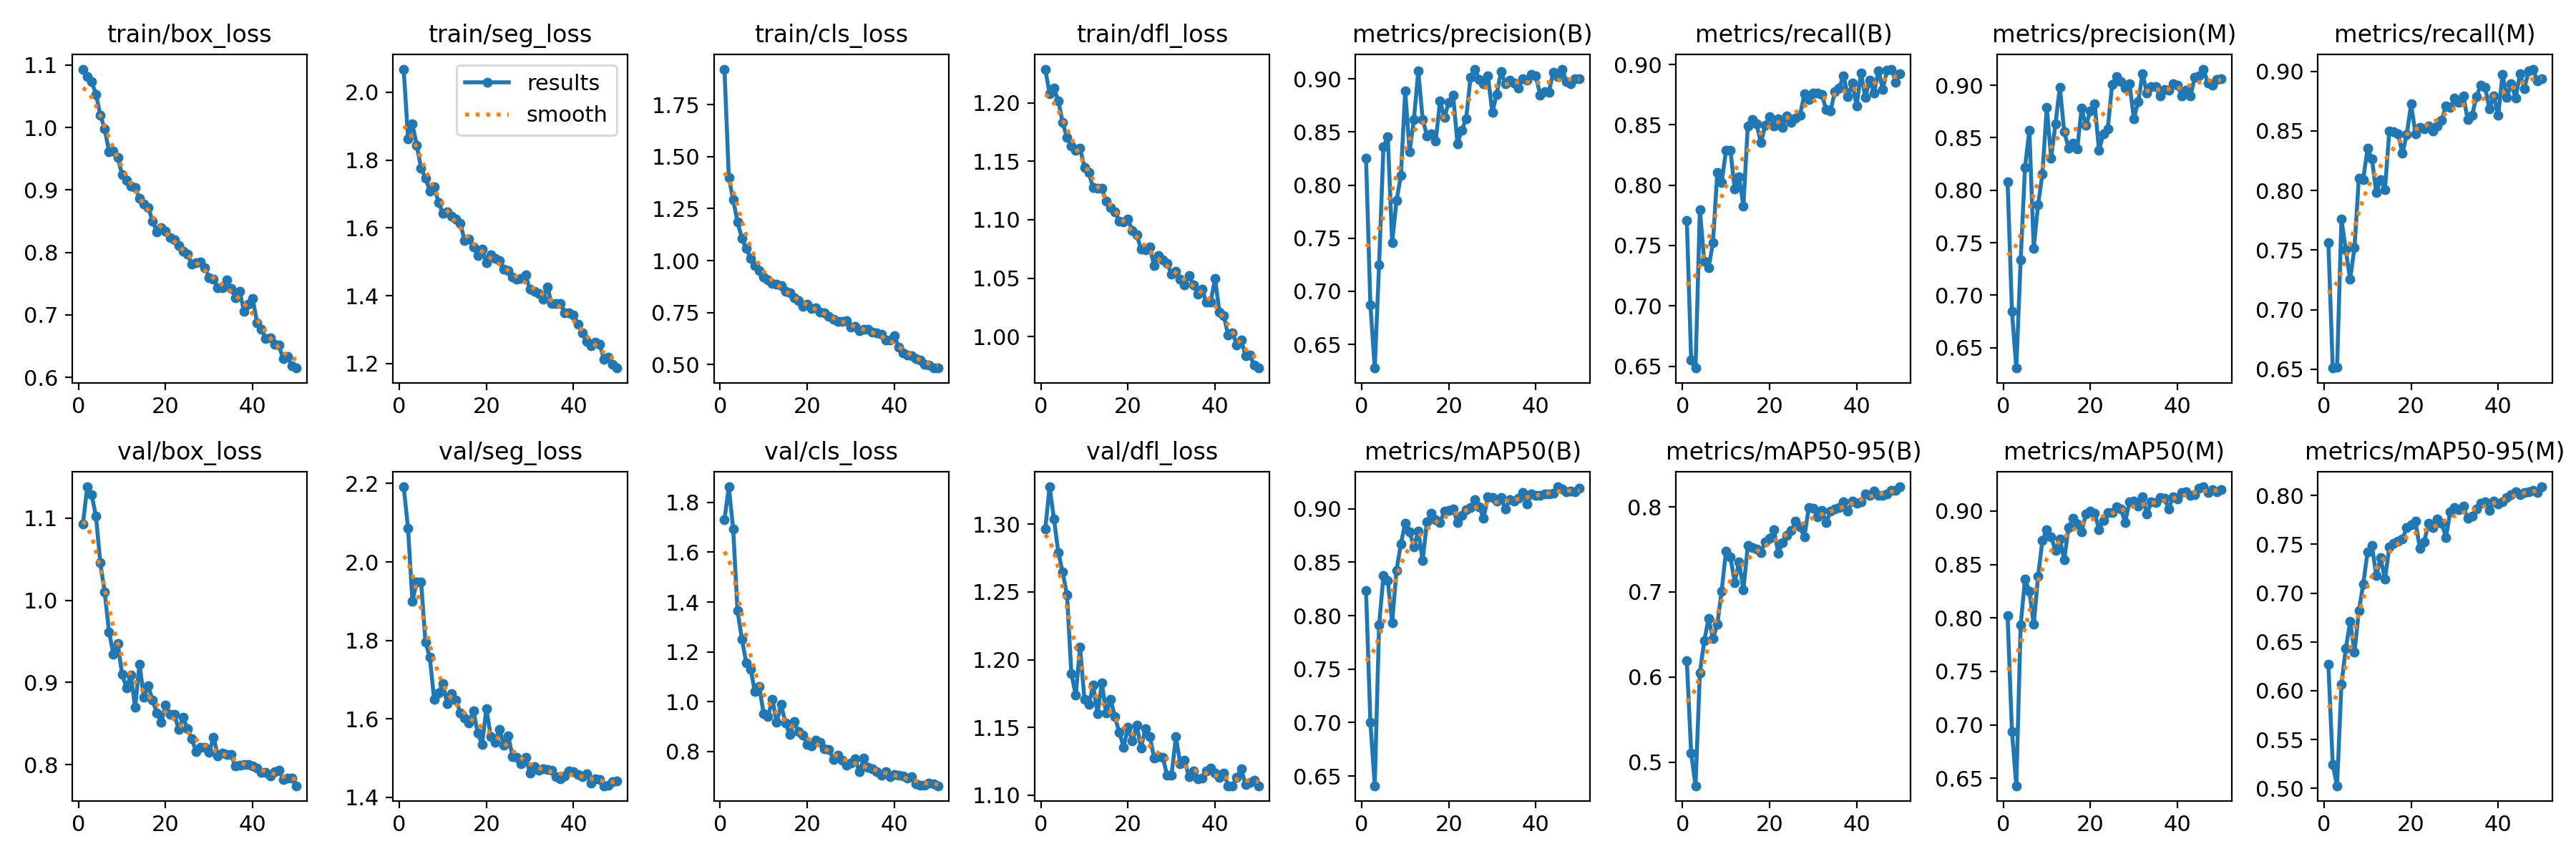

The data file committed next to this chart (first rows):
epoch, time, train/box_loss, train/seg_loss, train/cls_loss, train/dfl_loss, metrics/precision(B), metrics/recall(B), metrics/mAP50(B), metrics/mAP50-95(B), metrics/precision(M), metrics/recall(M), metrics/mAP50(M), metrics/mAP50-95(M), val/box_loss, val/seg_loss, val/cls_loss, val/dfl_loss, lr/pg0, lr/pg1, lr/pg2
1, 48.95, 1.093, 2.068, 1.921, 1.229, 0.8253, 0.7706, 0.8233, 0.6191, 0.8082, 0.7563, 0.8019, 0.627, 1.093, 2.192, 1.73, 1.296, 0.0004728, 0.0004728, 0.0004728
2, 104.6, 1.081, 1.863, 1.4, 1.208, 0.6873, 0.655, 0.7002, 0.5104, 0.6846, 0.651, 0.6939, 0.5245, 1.138, 2.086, 1.863, 1.327, 0.0009303, 0.0009303, 0.0009303
3, 161.5, 1.073, 1.906, 1.292, 1.213, 0.6278, 0.6484, 0.6409, 0.4721, 0.6306, 0.6514, 0.643, 0.5027, 1.129, 1.9, 1.693, 1.304, 0.001369, 0.001369, 0.001369
4, 218.2, 1.053, 1.844, 1.186, 1.202, 0.725, 0.7795, 0.7912, 0.6048, 0.7333, 0.7762, 0.7934, 0.6068, 1.102, 1.95, 1.365, 1.279, 0.001344, 0.001344, 0.001344
5, 274.5, 1.02, 1.775, 1.108, 1.183, 0.8362, 0.7371, 0.8374, 0.6425, 0.8216, 0.75, 0.8364, 0.6432, 1.046, 1.95, 1.251, 1.265, 0.001316, 0.001316, 0.001316
6, 330.6, 0.9979, 1.747, 1.057, 1.17, 0.8453, 0.7315, 0.8326, 0.6688, 0.8572, 0.7255, 0.825, 0.6708, 1.01, 1.796, 1.157, 1.248, 0.001288, 0.001288, 0.001288
7, 386.6, 0.9615, 1.709, 1.01, 1.163, 0.746, 0.7522, 0.7936, 0.6453, 0.7448, 0.7522, 0.7941, 0.6396, 0.9616, 1.757, 1.131, 1.19, 0.001259, 0.001259, 0.001259
8, 443, 0.9624, 1.721, 0.977, 1.159, 0.7854, 0.8104, 0.8425, 0.6617, 0.786, 0.8103, 0.8388, 0.6819, 0.9345, 1.65, 1.04, 1.174, 0.001231, 0.001231, 0.001231
9, 497.8, 0.9524, 1.674, 0.9514, 1.161, 0.8089, 0.8019, 0.867, 0.7009, 0.8156, 0.8093, 0.8727, 0.7091, 0.9474, 1.667, 1.06, 1.209, 0.001203, 0.001203, 0.001203
10, 552.4, 0.9246, 1.644, 0.9219, 1.145, 0.8885, 0.8288, 0.8867, 0.7483, 0.8788, 0.8354, 0.8824, 0.7422, 0.9101, 1.689, 0.9519, 1.171, 0.001174, 0.001174, 0.001174
11, 607, 0.9158, 1.647, 0.9059, 1.14, 0.8317, 0.8291, 0.8785, 0.7416, 0.8308, 0.8268, 0.8761, 0.7492, 0.8934, 1.639, 0.941, 1.167, 0.001146, 0.001146, 0.001146
12, 661.6, 0.9059, 1.636, 0.8901, 1.127, 0.8616, 0.7968, 0.8646, 0.7113, 0.8633, 0.798, 0.8629, 0.7179, 0.9094, 1.665, 1.01, 1.181, 0.001118, 0.001118, 0.001118
13, 715.9, 0.904, 1.627, 0.8856, 1.127, 0.9075, 0.8067, 0.8792, 0.7353, 0.8982, 0.8093, 0.8738, 0.7362, 0.8695, 1.648, 0.9183, 1.16, 0.001089, 0.001089, 0.001089
14, 772.3, 0.8869, 1.613, 0.8799, 1.127, 0.862, 0.7828, 0.8517, 0.7025, 0.8559, 0.8008, 0.8543, 0.7143, 0.9223, 1.615, 0.9891, 1.183, 0.001061, 0.001061, 0.001061
15, 831.4, 0.878, 1.563, 0.8517, 1.116, 0.8465, 0.8491, 0.8878, 0.7545, 0.8403, 0.8501, 0.8848, 0.7474, 0.8818, 1.603, 0.9156, 1.16, 0.001033, 0.001033, 0.001033
16, 887.7, 0.872, 1.568, 0.8442, 1.11, 0.8479, 0.8542, 0.8959, 0.7522, 0.8447, 0.8492, 0.8932, 0.7508, 0.8959, 1.59, 0.8675, 1.171, 0.001005, 0.001005, 0.001005
17, 943.2, 0.8501, 1.543, 0.8221, 1.107, 0.8412, 0.8507, 0.8896, 0.7503, 0.8393, 0.8478, 0.8878, 0.7534, 0.8783, 1.621, 0.9197, 1.158, 0.0009763, 0.0009763, 0.0009763
18, 997.4, 0.833, 1.52, 0.8072, 1.099, 0.8793, 0.8351, 0.8871, 0.7461, 0.8779, 0.8313, 0.8807, 0.7555, 0.863, 1.565, 0.8798, 1.147, 0.000948, 0.000948, 0.000948
19, 1051, 0.8394, 1.537, 0.78, 1.098, 0.8637, 0.8494, 0.8977, 0.759, 0.8617, 0.8468, 0.8976, 0.7668, 0.8515, 1.535, 0.8672, 1.136, 0.0009197, 0.0009197, 0.0009197
20, 1106, 0.8335, 1.497, 0.789, 1.1, 0.8779, 0.857, 0.8986, 0.7629, 0.8752, 0.8724, 0.8997, 0.7699, 0.8727, 1.627, 0.8287, 1.15, 0.0008914, 0.0008914, 0.0008914
21, 1160, 0.8242, 1.521, 0.77, 1.09, 0.8848, 0.8491, 0.8995, 0.7732, 0.8824, 0.8475, 0.8979, 0.7736, 0.8612, 1.554, 0.822, 1.14, 0.0008631, 0.0008631, 0.0008631
22, 1214, 0.8204, 1.509, 0.7728, 1.087, 0.8388, 0.8547, 0.8872, 0.7457, 0.8379, 0.8527, 0.8829, 0.7458, 0.8611, 1.54, 0.8459, 1.152, 0.0008348, 0.0008348, 0.0008348
23, 1268, 0.8106, 1.504, 0.7532, 1.075, 0.8517, 0.8477, 0.894, 0.7583, 0.8538, 0.8518, 0.8915, 0.7524, 0.8426, 1.574, 0.8383, 1.135, 0.0008065, 0.0008065, 0.0008065
24, 1322, 0.8024, 1.479, 0.7474, 1.074, 0.8625, 0.8575, 0.899, 0.7668, 0.8582, 0.854, 0.8985, 0.7719, 0.8573, 1.533, 0.8126, 1.149, 0.0007782, 0.0007782, 0.0007782
25, 1374, 0.7978, 1.473, 0.7312, 1.076, 0.9013, 0.8518, 0.901, 0.7719, 0.9004, 0.8501, 0.8988, 0.7672, 0.8441, 1.557, 0.8074, 1.143, 0.0007499, 0.0007499, 0.0007499
26, 1427, 0.7817, 1.456, 0.7168, 1.061, 0.9091, 0.8557, 0.9083, 0.783, 0.9084, 0.8541, 0.9043, 0.7761, 0.8316, 1.504, 0.7697, 1.128, 0.0007216, 0.0007216, 0.0007216
27, 1481, 0.7833, 1.449, 0.7091, 1.069, 0.8994, 0.8581, 0.9016, 0.7762, 0.9032, 0.8589, 0.902, 0.7719, 0.8155, 1.502, 0.7846, 1.129, 0.0006934, 0.0006934, 0.0006934
28, 1534, 0.7851, 1.45, 0.7061, 1.066, 0.8953, 0.8755, 0.8913, 0.7648, 0.897, 0.8708, 0.8896, 0.757, 0.8213, 1.486, 0.7645, 1.128, 0.0006651, 0.0006651, 0.0006651
29, 1587, 0.7754, 1.461, 0.7096, 1.062, 0.9025, 0.8712, 0.9112, 0.799, 0.9014, 0.8697, 0.9089, 0.7836, 0.8215, 1.503, 0.746, 1.115, 0.0006368, 0.0006368, 0.0006368
30, 1641, 0.7596, 1.419, 0.6788, 1.054, 0.8684, 0.8761, 0.9106, 0.7982, 0.8683, 0.8773, 0.9091, 0.788, 0.8146, 1.462, 0.7542, 1.115, 0.0006085, 0.0006085, 0.0006085
31, 1694, 0.757, 1.414, 0.6846, 1.056, 0.8854, 0.8763, 0.9071, 0.7887, 0.8843, 0.8739, 0.9048, 0.7858, 0.8337, 1.479, 0.7702, 1.143, 0.0005802, 0.0005802, 0.0005802
32, 1748, 0.7438, 1.406, 0.6636, 1.049, 0.9071, 0.8752, 0.9106, 0.7958, 0.9111, 0.8794, 0.9132, 0.7891, 0.8105, 1.469, 0.7185, 1.123, 0.0005519, 0.0005519, 0.0005519
33, 1801, 0.7432, 1.39, 0.6684, 1.044, 0.8955, 0.8626, 0.8996, 0.7816, 0.8925, 0.8593, 0.8974, 0.7763, 0.8141, 1.473, 0.7727, 1.126, 0.0005236, 0.0005236, 0.0005236
34, 1854, 0.7554, 1.425, 0.6713, 1.052, 0.8989, 0.8617, 0.9088, 0.7946, 0.8986, 0.8629, 0.9086, 0.779, 0.8128, 1.471, 0.7376, 1.113, 0.0004953, 0.0004953, 0.0004953
35, 1907, 0.7428, 1.376, 0.6547, 1.044, 0.896, 0.8772, 0.9072, 0.7978, 0.8989, 0.8788, 0.908, 0.7865, 0.812, 1.47, 0.7306, 1.118, 0.000467, 0.000467, 0.000467
36, 1960, 0.7276, 1.378, 0.6529, 1.036, 0.8913, 0.8803, 0.91, 0.7989, 0.8896, 0.8884, 0.9126, 0.7921, 0.7986, 1.453, 0.7182, 1.112, 0.0004387, 0.0004387, 0.0004387
37, 2013, 0.7379, 1.378, 0.6466, 1.041, 0.9, 0.8907, 0.915, 0.8059, 0.8958, 0.8863, 0.9123, 0.7938, 0.7996, 1.448, 0.7063, 1.113, 0.0004104, 0.0004104, 0.0004104
38, 2066, 0.7059, 1.349, 0.6187, 1.03, 0.8985, 0.8732, 0.9044, 0.7948, 0.8955, 0.8688, 0.9022, 0.7844, 0.8005, 1.454, 0.7186, 1.118, 0.0003821, 0.0003821, 0.0003821
39, 2119, 0.7175, 1.349, 0.618, 1.03, 0.9039, 0.8844, 0.914, 0.8064, 0.9013, 0.8796, 0.9133, 0.7941, 0.8005, 1.467, 0.698, 1.12, 0.0003538, 0.0003538, 0.0003538
40, 2172, 0.7261, 1.344, 0.6393, 1.05, 0.9026, 0.8657, 0.9124, 0.8043, 0.9003, 0.8628, 0.9114, 0.7914, 0.7981, 1.465, 0.7081, 1.116, 0.0003255, 0.0003255, 0.0003255
41, 2224, 0.6871, 1.315, 0.5843, 1.021, 0.8849, 0.8928, 0.9129, 0.8061, 0.8896, 0.8974, 0.9172, 0.7937, 0.7959, 1.458, 0.7045, 1.113, 0.0002972, 0.0002972, 0.0002972
42, 2276, 0.6773, 1.29, 0.5565, 1.018, 0.8882, 0.873, 0.9142, 0.8155, 0.895, 0.8782, 0.9179, 0.798, 0.7907, 1.452, 0.7024, 1.116, 0.0002689, 0.0002689, 0.0002689
43, 2328, 0.662, 1.265, 0.5448, 1.001, 0.8876, 0.8872, 0.9139, 0.8134, 0.8896, 0.8896, 0.9145, 0.8006, 0.7904, 1.46, 0.6925, 1.107, 0.0002406, 0.0002406, 0.0002406
44, 2380, 0.6626, 1.253, 0.5413, 1.003, 0.9064, 0.8761, 0.9144, 0.8183, 0.9077, 0.8774, 0.9151, 0.804, 0.786, 1.437, 0.6992, 1.107, 0.0002123, 0.0002123, 0.0002123
45, 2432, 0.6526, 1.263, 0.5286, 0.9929, 0.9022, 0.895, 0.9206, 0.8139, 0.9086, 0.8979, 0.9215, 0.8012, 0.7911, 1.447, 0.6702, 1.113, 0.0001841, 0.0001841, 0.0001841
46, 2483, 0.6513, 1.257, 0.5208, 0.9973, 0.9092, 0.8794, 0.9183, 0.8137, 0.9153, 0.8853, 0.9227, 0.8034, 0.7929, 1.445, 0.6663, 1.119, 0.0001558, 0.0001558, 0.0001558
47, 2535, 0.6295, 1.213, 0.5018, 0.9836, 0.8975, 0.8956, 0.9157, 0.8154, 0.9017, 0.9003, 0.9173, 0.8035, 0.7821, 1.43, 0.6647, 1.108, 0.0001275, 0.0001275, 0.0001275
48, 2588, 0.6335, 1.22, 0.498, 0.9839, 0.8954, 0.8962, 0.9164, 0.8191, 0.8998, 0.9018, 0.9201, 0.8056, 0.7841, 1.431, 0.6736, 1.11, 9.91726e-05, 9.91726e-05, 9.91726e-05
49, 2640, 0.6186, 1.197, 0.4833, 0.9755, 0.8999, 0.8854, 0.9156, 0.819, 0.9052, 0.8921, 0.9184, 0.803, 0.7833, 1.44, 0.6694, 1.111, 7.08784e-05, 7.08784e-05, 7.08784e-05
50, 2692, 0.6149, 1.187, 0.4836, 0.9731, 0.9001, 0.8924, 0.9193, 0.8236, 0.906, 0.8939, 0.92, 0.8089, 0.7743, 1.441, 0.663, 1.107, 4.25842e-05, 4.25842e-05, 4.25842e-05
